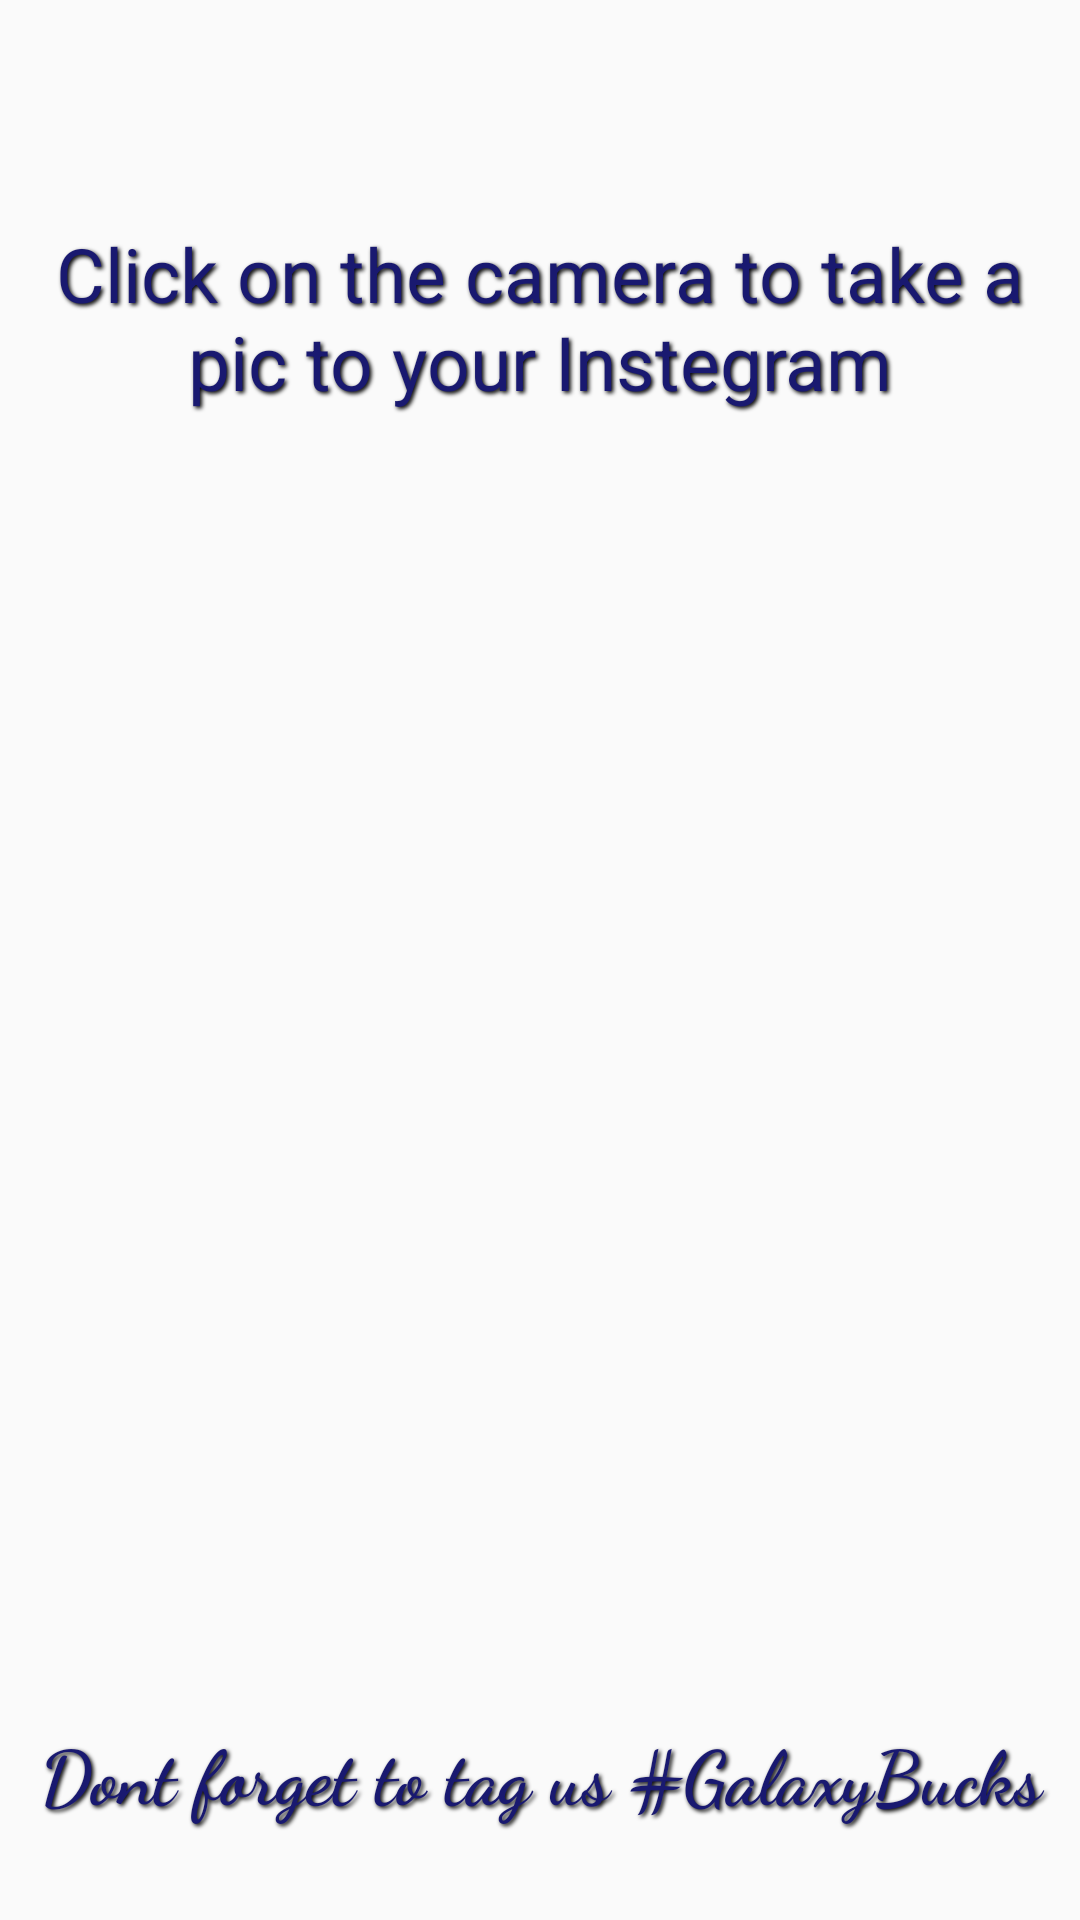

Android layout source for this screen:
<!-- AndroidManifest.xml: application theme AppTheme -->
<!-- res/layout/activity_camera.xml -->
<?xml version="1.0" encoding="utf-8"?>
<androidx.constraintlayout.widget.ConstraintLayout xmlns:android="http://schemas.android.com/apk/res/android"
    xmlns:app="http://schemas.android.com/apk/res-auto"
    xmlns:tools="http://schemas.android.com/tools"
    android:layout_width="match_parent"
    android:layout_height="match_parent"
    android:background="@drawable/background_new"
    tools:context=".Camera">


    <TextView
        android:id="@+id/textView4"
        android:layout_width="match_parent"
        android:layout_height="98dp"
        android:background="#00FFFFFF"
        android:gravity="center"
        android:padding="5dp"
        android:shadowColor="@color/black"
        android:shadowDx="2"
        android:shadowDy="2"
        android:shadowRadius="3"
        android:text="Dont forget to tag us #GalaxyBucks"
        android:textAllCaps="false"
        android:textAppearance="@style/TextAppearance.AppCompat.Display1"
        android:textColor="#191970"
        android:textSize="25dp"
        android:textStyle="bold"
        app:fontFamily="cursive"
        app:layout_constraintBottom_toBottomOf="parent"
        app:layout_constraintEnd_toEndOf="parent"
        app:layout_constraintHorizontal_bias="0.728"
        app:layout_constraintStart_toStartOf="parent" />

    <ImageView
        android:id="@+id/camera"
        android:layout_width="match_parent"
        android:layout_height="286dp"
        app:layout_constraintBottom_toTopOf="@+id/textView4"
        app:layout_constraintEnd_toEndOf="parent"
        app:layout_constraintStart_toStartOf="parent"
        tools:srcCompat="@tools:sample/avatars[2]" />

    <TextView
        android:id="@+id/textView"
        android:layout_width="match_parent"
        android:layout_height="172dp"
        android:background="#00FFFFFF"
        android:layout_marginTop="20dp"
        android:gravity="center"
        android:padding="5dp"
        android:shadowColor="@color/black"
        android:shadowDx="2"
        android:shadowDy="2"
        android:shadowRadius="3"
        android:text="Click on the camera to take a pic to your Instegram"
        android:textAllCaps="false"
        android:textAppearance="@style/TextAppearance.AppCompat.Display1"
        android:textColor="#191970"
        android:textSize="25dp"
        android:textStyle="bold"
        app:fontFamily="sans-serif-thin"
        app:layout_constraintEnd_toEndOf="parent"
        app:layout_constraintStart_toStartOf="parent"
        app:layout_constraintTop_toTopOf="parent" />

    <ImageButton
        android:id="@+id/cameraPic"
        android:layout_width="148dp"
        android:layout_height="90dp"
        android:layout_gravity="center"
        android:layout_marginBottom="20dp"
        android:background="@drawable/ripple_3"
        android:src="@drawable/camera"
        app:layout_constraintBottom_toTopOf="@+id/camera"
        app:layout_constraintEnd_toEndOf="parent"
        app:layout_constraintStart_toStartOf="parent"
        app:layout_constraintTop_toBottomOf="@+id/textView" />

</androidx.constraintlayout.widget.ConstraintLayout>
<!-- resources referenced by this layout -->
<resources>
  <color name="black">#000000</color>
  <!-- drawable ripple_3 (drawable) -->
  <?xml version="1.0" encoding="utf-8"?>
  
  <ripple xmlns:android="http://schemas.android.com/apk/res/android"
      xmlns:tools="http://schemas.android.com/tools"
      android:bottomLeftRadius="10dp"
      android:color="@color/dark_magenta"
      android:radius="32dp"
      tools:targetApi="lollipop">
  </ripple>
  <style name="AppTheme" parent="@style/BaseAppTheme" />
  <color name="dark_magenta">#8B008B</color>
  <style name="BaseAppTheme" parent="Theme.AppCompat.Light.NoActionBar">
          <item name="colorPrimary">@color/colorPrimary</item>
          <item name="colorPrimaryDark">@color/colorPrimaryDark</item>
          <item name="colorAccent">@color/colorAccent</item>
          <item name="android:windowAnimationStyle">@style/CustomActivityAnimation</item>
      </style>
  <color name="colorPrimary">#008577</color>
  <color name="colorPrimaryDark">#00574B</color>
  <color name="colorAccent">#D81B60</color>
  <style name="CustomActivityAnimation" parent="@android:style/Animation.Activity">
          <item name="android:activityOpenEnterAnimation">@anim/slide_in_right</item>
          <item name="android:activityOpenExitAnimation">@anim/slide_out_left</item>
          <item name="android:activityCloseEnterAnimation">@anim/slide_in_left</item>
          <item name="android:activityCloseExitAnimation">@anim/slide_out_right</item>
      </style>
</resources>
